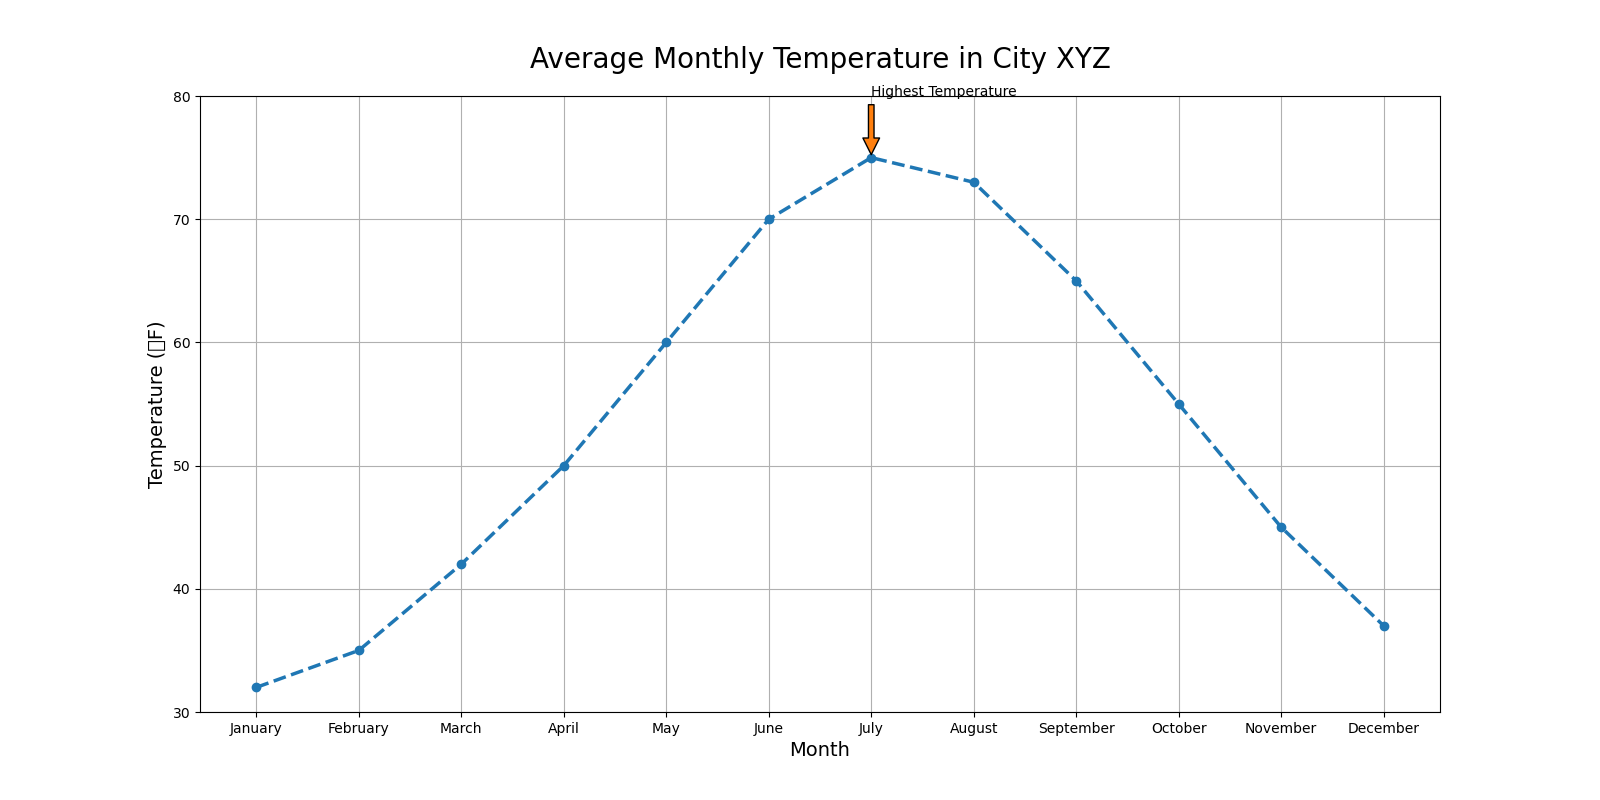

The table this chart was drawn from, first rows:
Month, Temperature (°F)
January, 32
February, 35
March, 42
April, 50
May, 60
June, 70
July, 75
August, 73
September, 65
October, 55
November, 45
December, 37
